Photos from the image-classification dataset "vision" in the GitHub repository mnds18/insurance_ai_app. Its 5 classes are: broken glass, dent, fire damage, scratch, water damage.

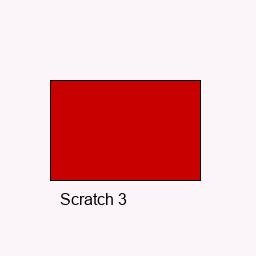
Label: scratch

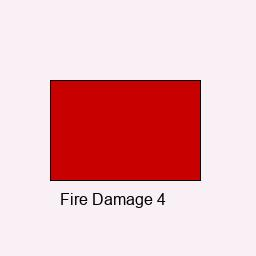
Label: fire damage

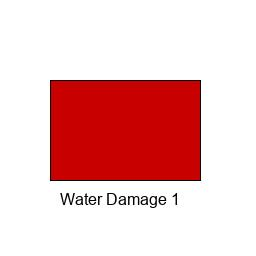
Label: water damage

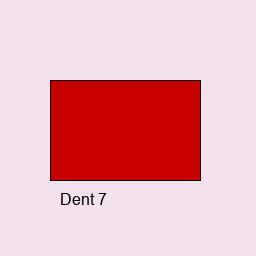
Label: dent

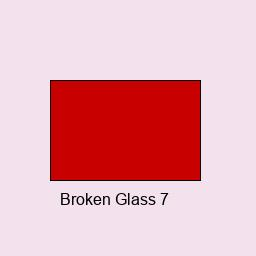
Label: broken glass

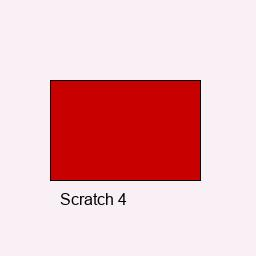
Label: scratch
